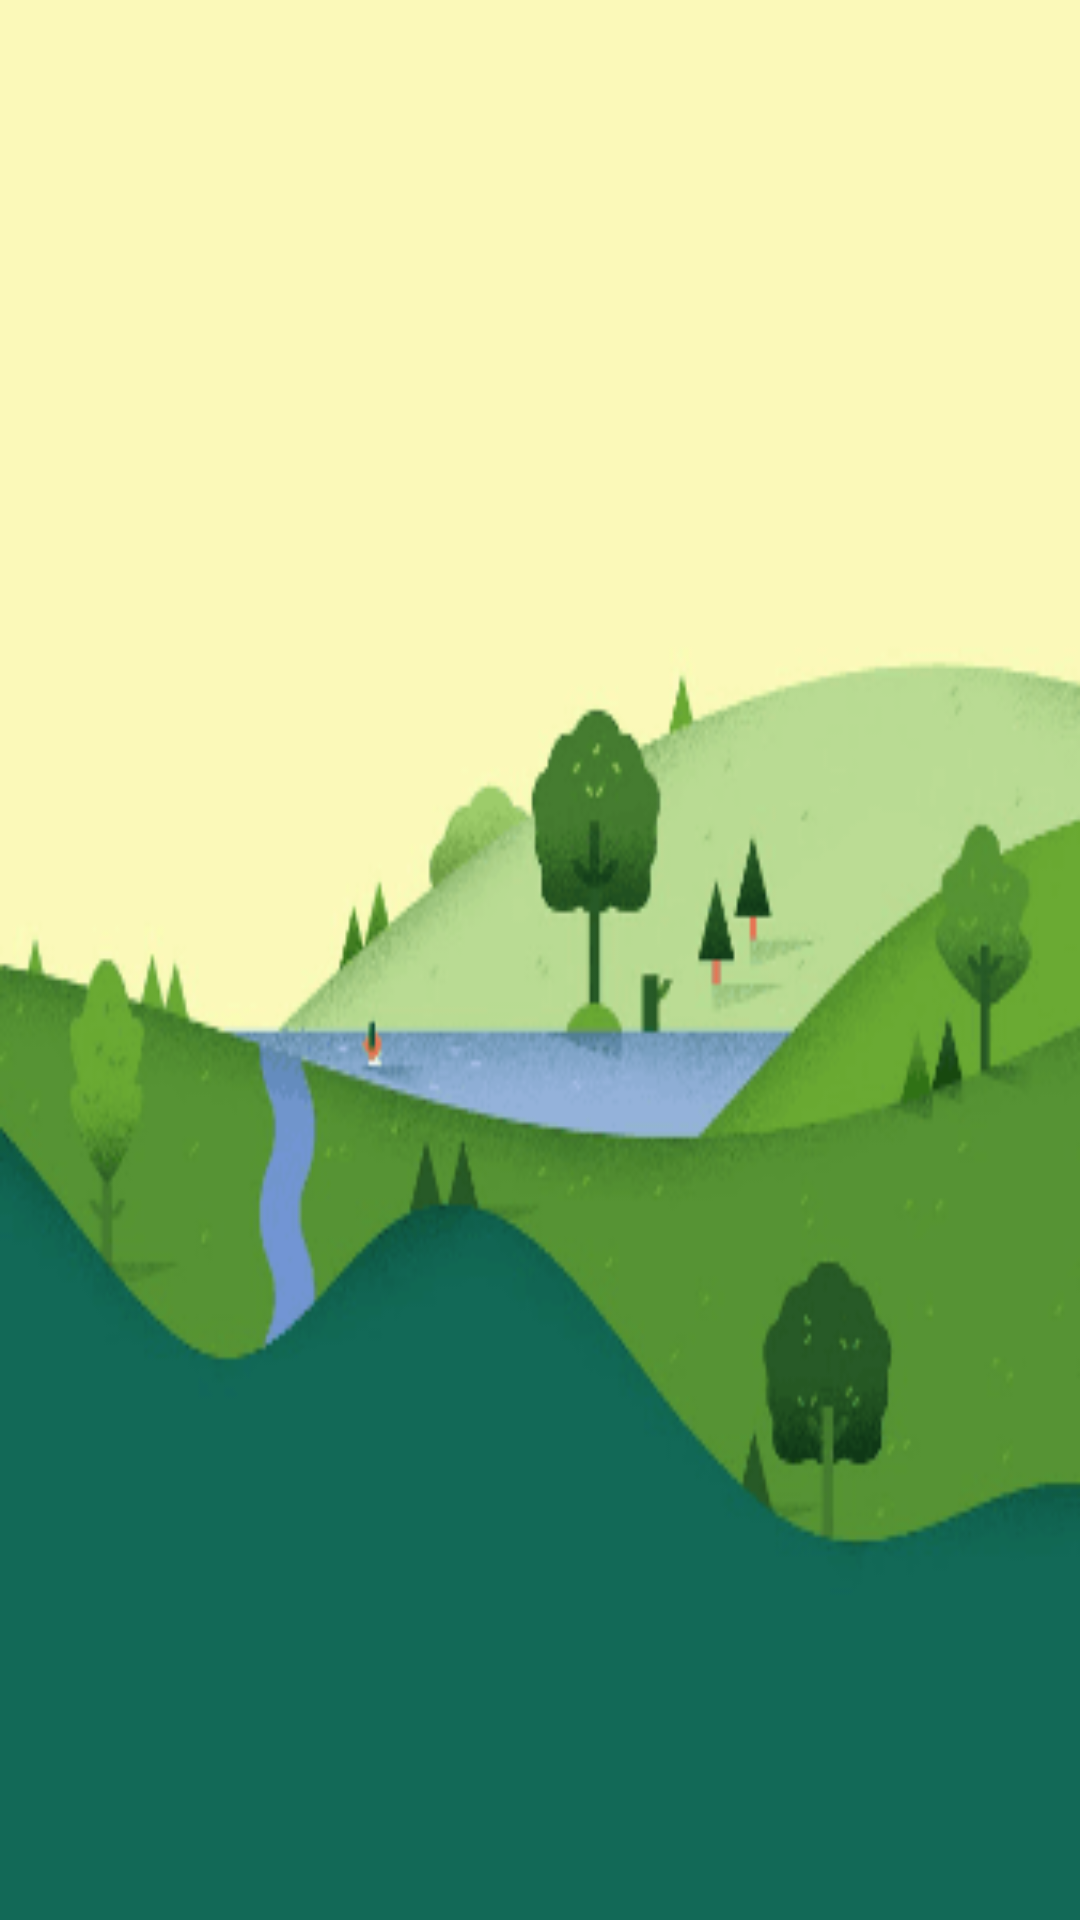

Reconstruct the res/layout file that produces this screen, plus the resources it refers to.
<!-- AndroidManifest.xml: application theme AppTheme -->
<!-- res/layout/activity_main.xml -->
<?xml version="1.0" encoding="utf-8"?>
<LinearLayout
    xmlns:android="http://schemas.android.com/apk/res/android"
    xmlns:tools="http://schemas.android.com/tools"
    android:layout_width="match_parent"
    android:layout_height="match_parent"
    android:paddingLeft="@dimen/activity_horizontal_margin"
    android:paddingRight="@dimen/activity_horizontal_margin"
    android:paddingTop="@dimen/activity_vertical_margin"
    android:paddingBottom="@dimen/activity_vertical_margin"
    android:orientation="vertical"
    tools:context="com.example.example.workit.MainActivity"
    android:background="@mipmap/hill"
    android:id="@+id/mainLayout">



    <RelativeLayout
        android:layout_width="match_parent"
        android:layout_height="match_parent"
        android:id="@+id/mainLay">

    </RelativeLayout>
</LinearLayout>
<!-- resources referenced by this layout -->
<resources>
  <!-- mipmap hill: png bitmap (mipmap-hdpi, 54067 bytes) -->
  <style name="AppTheme" parent="Theme.AppCompat.Light.DarkActionBar">
          
          <item name="colorPrimary">@color/colorPrimary</item>
          <item name="colorPrimaryDark">@color/colorPrimaryDark</item>
          <item name="colorAccent">@color/colorAccent</item>
      </style>
  <!-- not gathered from this repository: default colours our renderer supplied (Android Studio template values) -->
  <color name="colorPrimary">#FF6200EE</color>
  <color name="colorPrimaryDark">#FF3700B3</color>
  <color name="colorAccent">#FF03DAC5</color>
</resources>
